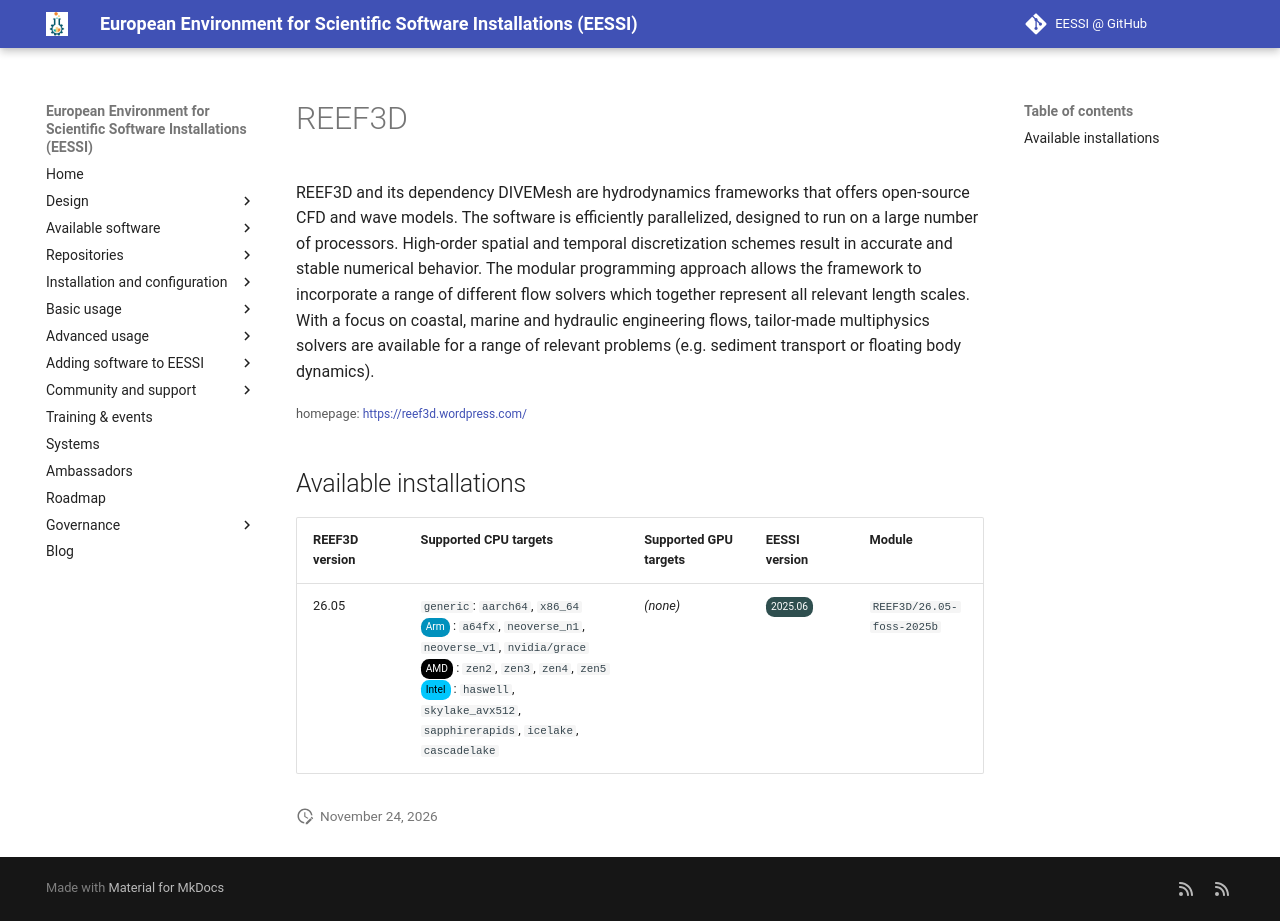

repository: EESSI/docs · page: available_software/detail/REEF3D/index.html · generator: mkdocs

---
json_ld:
  '@context': https://schema.org
  '@type': SoftwareApplication
  applicationCategory: DeveloperApplication
  description: '

    REEF3D and its dependency DIVEMesh are hydrodynamics frameworks that offers

    open-source CFD and wave models.  The software is efficiently parallelized,

    designed to run on a large number of processors. High-order spatial and

    temporal discretization schemes result in accurate and stable numerical

    behavior. The modular programming approach allows the framework to incorporate

    a range of different flow solvers which together represent all relevant length

    scales. With a focus on coastal, marine and hydraulic engineering flows,

    tailor-made multiphysics solvers are available for a range of relevant

    problems (e.g. sediment transport or floating body dynamics).

    '
  license: Not confirmed
  name: REEF3D
  offers:
    '@type': Offer
    price: 0
  operatingSystem: LINUX
  review:
    '@type': Review
    author:
      '@type': Organization
      name: EESSI
    reviewBody: Application has been successfully made available on all architectures
      supported by EESSI
    reviewRating:
      '@type': Rating
      ratingValue: 5
  softwareRequirements: See https://www.eessi.io/docs/ for how to make EESSI available
    on your system
  softwareVersion: '[''26.05'']'
  url: https://reef3d.wordpress.com/
---
# REEF3D



REEF3D and its dependency DIVEMesh are hydrodynamics frameworks that offers
open-source CFD and wave models.  The software is efficiently parallelized,
designed to run on a large number of processors. High-order spatial and
temporal discretization schemes result in accurate and stable numerical
behavior. The modular programming approach allows the framework to incorporate
a range of different flow solvers which together represent all relevant length
scales. With a focus on coastal, marine and hydraulic engineering flows,
tailor-made multiphysics solvers are available for a range of relevant
problems (e.g. sediment transport or floating body dynamics).


<small>homepage: </small><span class="software-link">[https://reef3d.wordpress.com/](https://reef3d.wordpress.com/)</span>

## Available installations


|REEF3D version|Supported CPU targets|Supported GPU targets|EESSI version|Module|
| --- | --- | --- | --- | --- |
|26.05|`generic`: `aarch64`, `x86_64`<br/><span class="software-cpu-arm">Arm</span>: `a64fx`, `neoverse_n1`, `neoverse_v1`, `nvidia/grace`<br/><span class="software-cpu-amd">AMD</span>: `zen2`, `zen3`, `zen4`, `zen5`<br/><span class="software-cpu-intel">Intel</span>: `haswell`, `skylake_avx512`, `sapphirerapids`, `icelake`, `cascadelake`<br/>|*(none)*|<span class="software-eessi-version-202506">2025.06</span>|`REEF3D/26.05-foss-2025b`|
